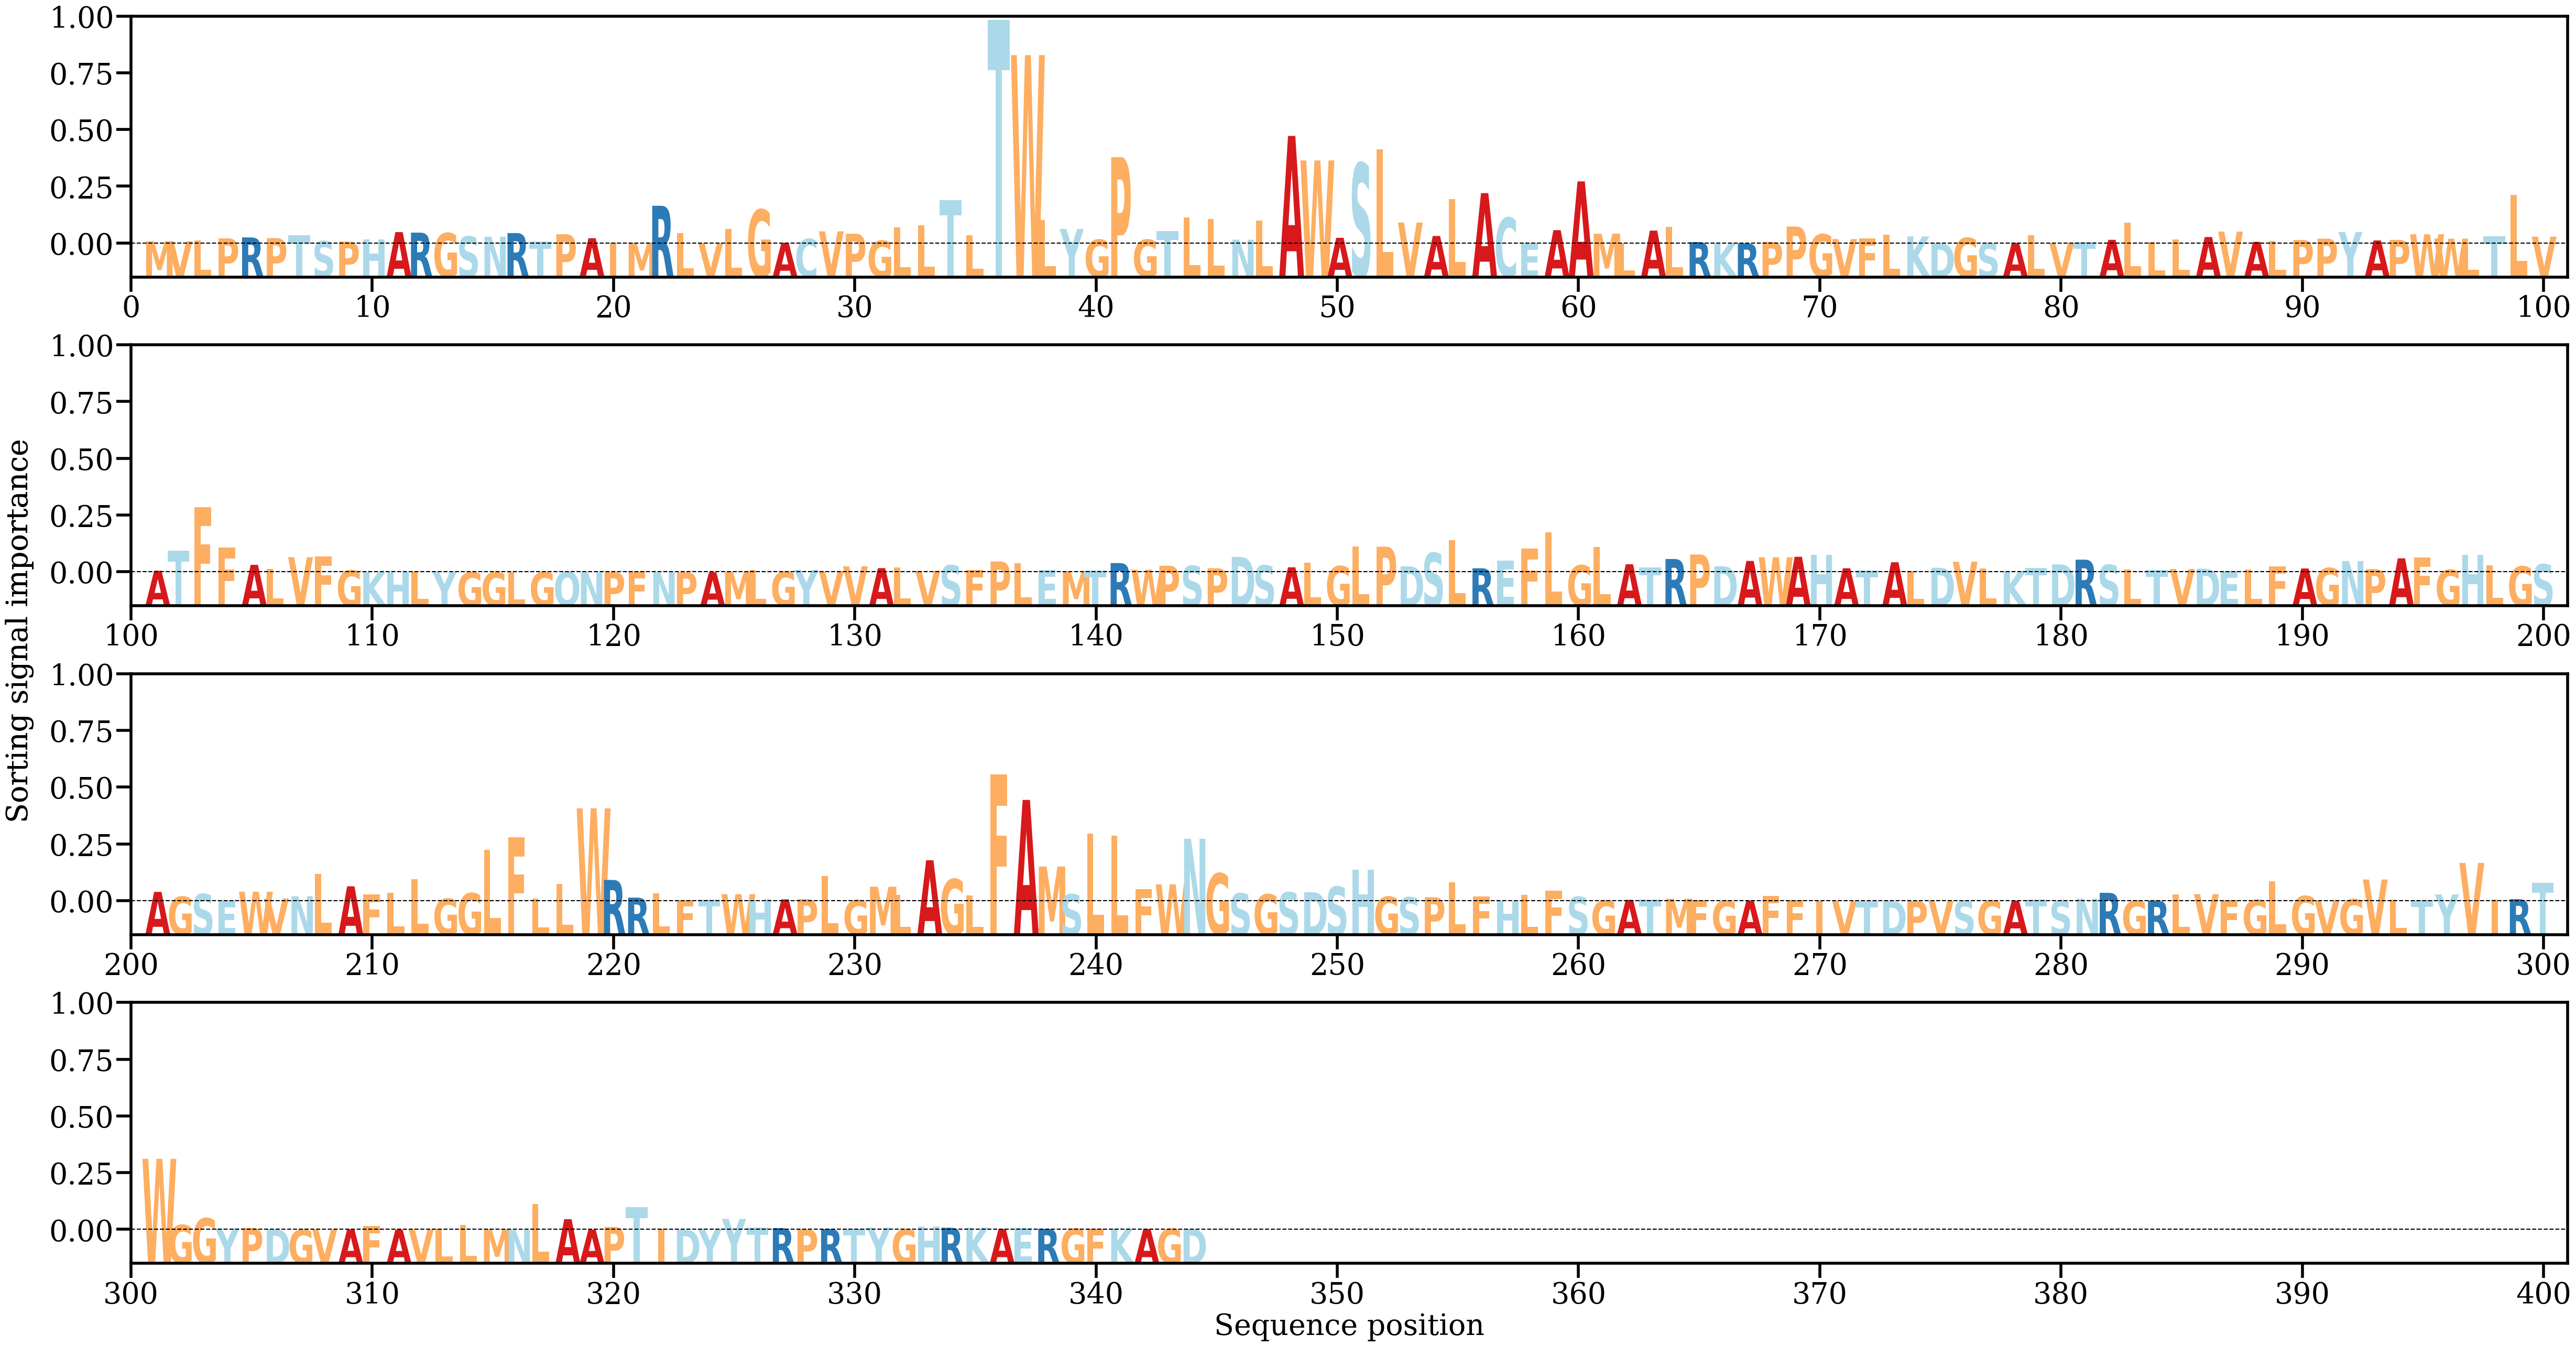

The data file committed next to this chart (first rows):
AA, Alpha
M, [0.00054001]
V, [0.00051633]
L, [0.00068106]
P, [0.00122232]
R, [0.00145189]
P, [0.00128354]
T, [0.00192477]
S, [0.00057007]
P, [0.00043548]
H, [0.00093447]
A, [0.00273482]
R, [0.00259782]
G, [0.00249762]
S, [0.00169072]
N, [0.00163668]
R, [0.00249621]
T, [0.00040963]
P, [0.00220582]
A, [0.0012597]
I, [0.00017731]
M, [0.00016034]
R, [0.009034]
L, [0.00244263]
V, [0.00010305]
L, [0.00343599]
G, [0.00812168]
A, [0.00016222]
C, [0.00108446]
V, [0.00291351]
P, [0.00234009]
G, [0.000672]
L, [0.00387864]
L, [0.00437296]
T, [0.01036668]
L, [0.00193454]
T, [0.05350776]
W, [0.04511803]
L, [0.00558336]
Y, [0.00348131]
G, [0.000917]
P, [0.02068102]
G, [0.00091271]
T, [0.00301989]
L, [0.00625427]
L, [0.00582911]
N, [0.00091364]
L, [0.0054472]
A, [0.02576491]
W, [0.01989464]
A, [0.00135716]
S, [0.01923477]
L, [0.02258582]
V, [0.00501551]
A, [0.00179342]
L, [0.01062675]
A, [0.01206273]
C, [0.00619386]
E, [3.8149698e-05]
A, [0.00319149]
A, [0.0148734]
... 284 more rows
